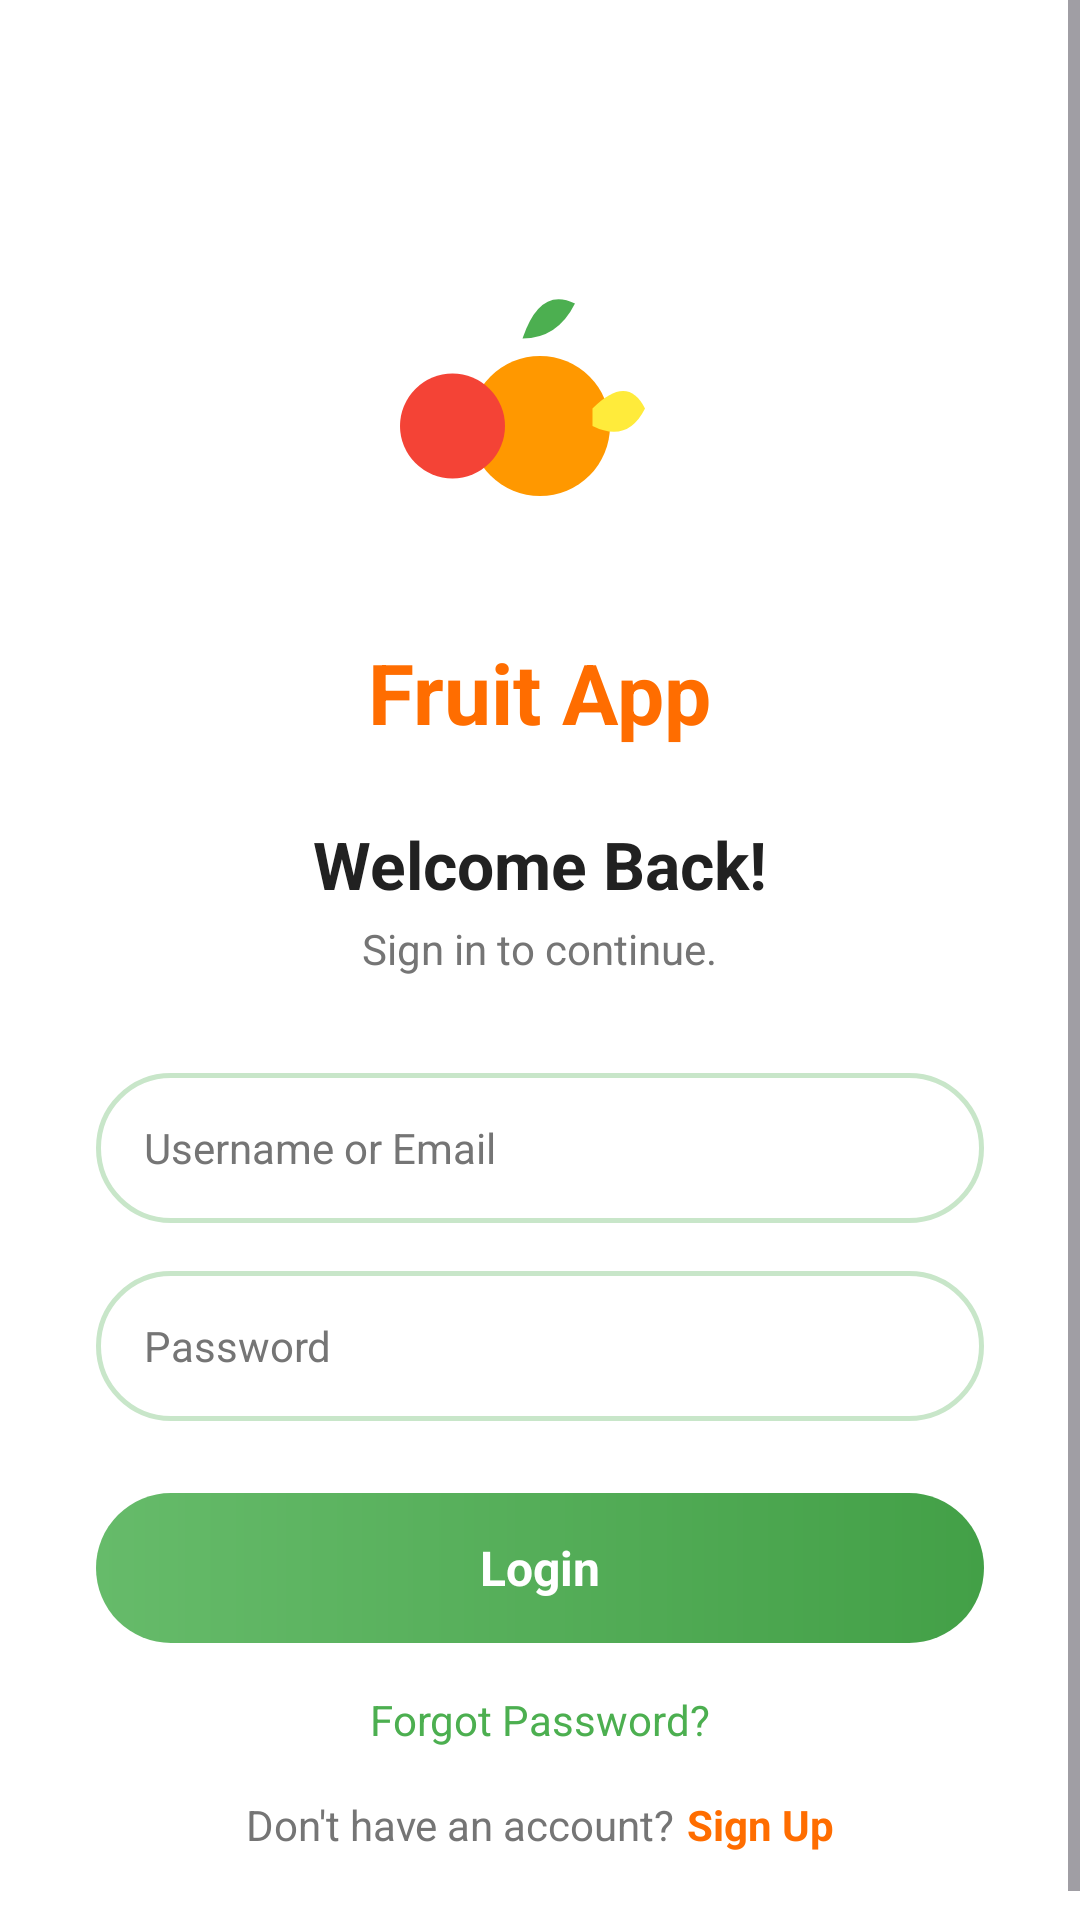

Produce the Android XML layout that renders to this screen, including the resource entries it uses.
<!-- AndroidManifest.xml: activity theme Theme.MiniProject.Splash -->
<!-- res/layout/activity_login.xml -->
<?xml version="1.0" encoding="utf-8"?>
<ScrollView xmlns:android="http://schemas.android.com/apk/res/android"
    android:layout_width="match_parent"
    android:layout_height="match_parent"
    android:background="@color/white"
    android:fillViewport="true">

    <LinearLayout
        android:layout_width="match_parent"
        android:layout_height="wrap_content"
        android:gravity="center_horizontal"
        android:orientation="vertical"
        android:padding="32dp">

        
        <ImageView
            android:layout_width="140dp"
            android:layout_height="140dp"
            android:layout_marginTop="40dp"
            android:src="@drawable/ic_fruit_logo"
            android:contentDescription="Logo" />

        <TextView
            android:layout_width="wrap_content"
            android:layout_height="wrap_content"
            android:text="@string/app_name"
            android:textColor="@color/text_orange"
            android:textSize="28sp"
            android:textStyle="bold" />

        
        <TextView
            android:layout_width="wrap_content"
            android:layout_height="wrap_content"
            android:layout_marginTop="24dp"
            android:text="@string/welcome_back"
            android:textColor="@color/text_primary"
            android:textSize="22sp"
            android:textStyle="bold" />

        <TextView
            android:layout_width="wrap_content"
            android:layout_height="wrap_content"
            android:layout_marginTop="4dp"
            android:text="@string/sign_in_to_continue"
            android:textColor="@color/text_secondary"
            android:textSize="14sp" />

        
        <EditText
            android:id="@+id/etUsername"
            android:layout_width="match_parent"
            android:layout_height="50dp"
            android:layout_marginTop="32dp"
            android:background="@drawable/bg_input_field"
            android:hint="@string/username_or_email"
            android:inputType="text"
            android:textColor="@color/text_primary"
            android:textColorHint="@color/text_secondary"
            android:textSize="14sp" />

        
        <EditText
            android:id="@+id/etPassword"
            android:layout_width="match_parent"
            android:layout_height="50dp"
            android:layout_marginTop="16dp"
            android:background="@drawable/bg_input_field"
            android:hint="@string/password"
            android:inputType="textPassword"
            android:textColor="@color/text_primary"
            android:textColorHint="@color/text_secondary"
            android:textSize="14sp" />

        
        <TextView
            android:id="@+id/btnLogin"
            android:layout_width="match_parent"
            android:layout_height="50dp"
            android:layout_marginTop="24dp"
            android:background="@drawable/bg_button_green"
            android:gravity="center"
            android:text="@string/login"
            android:textColor="@color/text_white"
            android:textSize="16sp"
            android:textStyle="bold" />

        
        <TextView
            android:id="@+id/tvForgotPassword"
            android:layout_width="wrap_content"
            android:layout_height="wrap_content"
            android:layout_marginTop="16dp"
            android:text="@string/forgot_password"
            android:textColor="@color/green_primary"
            android:textSize="14sp" />

        
        <LinearLayout
            android:layout_width="wrap_content"
            android:layout_height="wrap_content"
            android:layout_marginTop="16dp"
            android:orientation="horizontal">

            <TextView
                android:layout_width="wrap_content"
                android:layout_height="wrap_content"
                android:text="@string/dont_have_account"
                android:textColor="@color/text_secondary"
                android:textSize="14sp" />

            <TextView
                android:id="@+id/tvSignUp"
                android:layout_width="wrap_content"
                android:layout_height="wrap_content"
                android:layout_marginStart="4dp"
                android:text="@string/sign_up"
                android:textColor="@color/text_orange"
                android:textSize="14sp"
                android:textStyle="bold" />
        </LinearLayout>

    </LinearLayout>
</ScrollView>
<!-- resources referenced by this layout -->
<resources>
  <color name="green_primary">#4CAF50</color>
  <color name="text_orange">#FF6D00</color>
  <color name="text_primary">#212121</color>
  <color name="text_secondary">#757575</color>
  <color name="text_white">#FFFFFF</color>
  <color name="white">#FFFFFFFF</color>
  <!-- drawable bg_button_green (drawable) -->
  <?xml version="1.0" encoding="utf-8"?>
  <shape xmlns:android="http://schemas.android.com/apk/res/android"
      android:shape="rectangle">
      <gradient
          android:startColor="@color/green_gradient_start"
          android:endColor="@color/green_gradient_end"
          android:angle="0" />
      <corners android:radius="25dp" />
  </shape>
  <!-- drawable bg_input_field (drawable) -->
  <?xml version="1.0" encoding="utf-8"?>
  <shape xmlns:android="http://schemas.android.com/apk/res/android"
      android:shape="rectangle">
      <solid android:color="@color/input_bg" />
      <stroke
          android:width="1.5dp"
          android:color="@color/input_border" />
      <corners android:radius="25dp" />
      <padding
          android:left="16dp"
          android:top="4dp"
          android:right="16dp"
          android:bottom="4dp" />
  </shape>
  <!-- drawable ic_fruit_logo (drawable) -->
  <?xml version="1.0" encoding="utf-8"?>
  <vector xmlns:android="http://schemas.android.com/apk/res/android"
      android:width="120dp"
      android:height="120dp"
      android:viewportWidth="120"
      android:viewportHeight="120">
      
      <path
          android:fillColor="#FF9800"
          android:pathData="M60,40 A20,20 0 1,1 60,80 A20,20 0 1,1 60,40Z" />
      
      <path
          android:fillColor="#F44336"
          android:pathData="M35,45 A15,15 0 1,1 35,75 A15,15 0 1,1 35,45Z" />
      
      <path
          android:fillColor="#4CAF50"
          android:pathData="M55,35 Q60,20 70,25 Q65,35 55,35Z" />
      
      <path
          android:fillColor="#FFEB3B"
          android:pathData="M75,55 Q85,45 90,55 Q85,65 75,60Z" />
  </vector>
  <string name="app_name">Fruit App</string>
  <string name="dont_have_account">Don\'t have an account?</string>
  <string name="forgot_password">Forgot Password?</string>
  <string name="login">Login</string>
  <string name="password">Password</string>
  <string name="sign_in_to_continue">Sign in to continue.</string>
  <string name="sign_up">Sign Up</string>
  <string name="username_or_email">Username or Email</string>
  <string name="welcome_back">Welcome Back!</string>
  <style name="Theme.MiniProject.Splash" parent="Theme.Material3.DayNight.NoActionBar">
          <item name="android:windowBackground">@color/splash_bg</item>
          <item name="android:statusBarColor">@color/white</item>
          <item name="android:windowLightStatusBar">true</item>
      </style>
  <color name="green_gradient_start">#66BB6A</color>
  <color name="green_gradient_end">#43A047</color>
  <color name="input_bg">#FFFFFF</color>
  <color name="input_border">#C8E6C9</color>
  <color name="splash_bg">#FFFFFF</color>
</resources>
